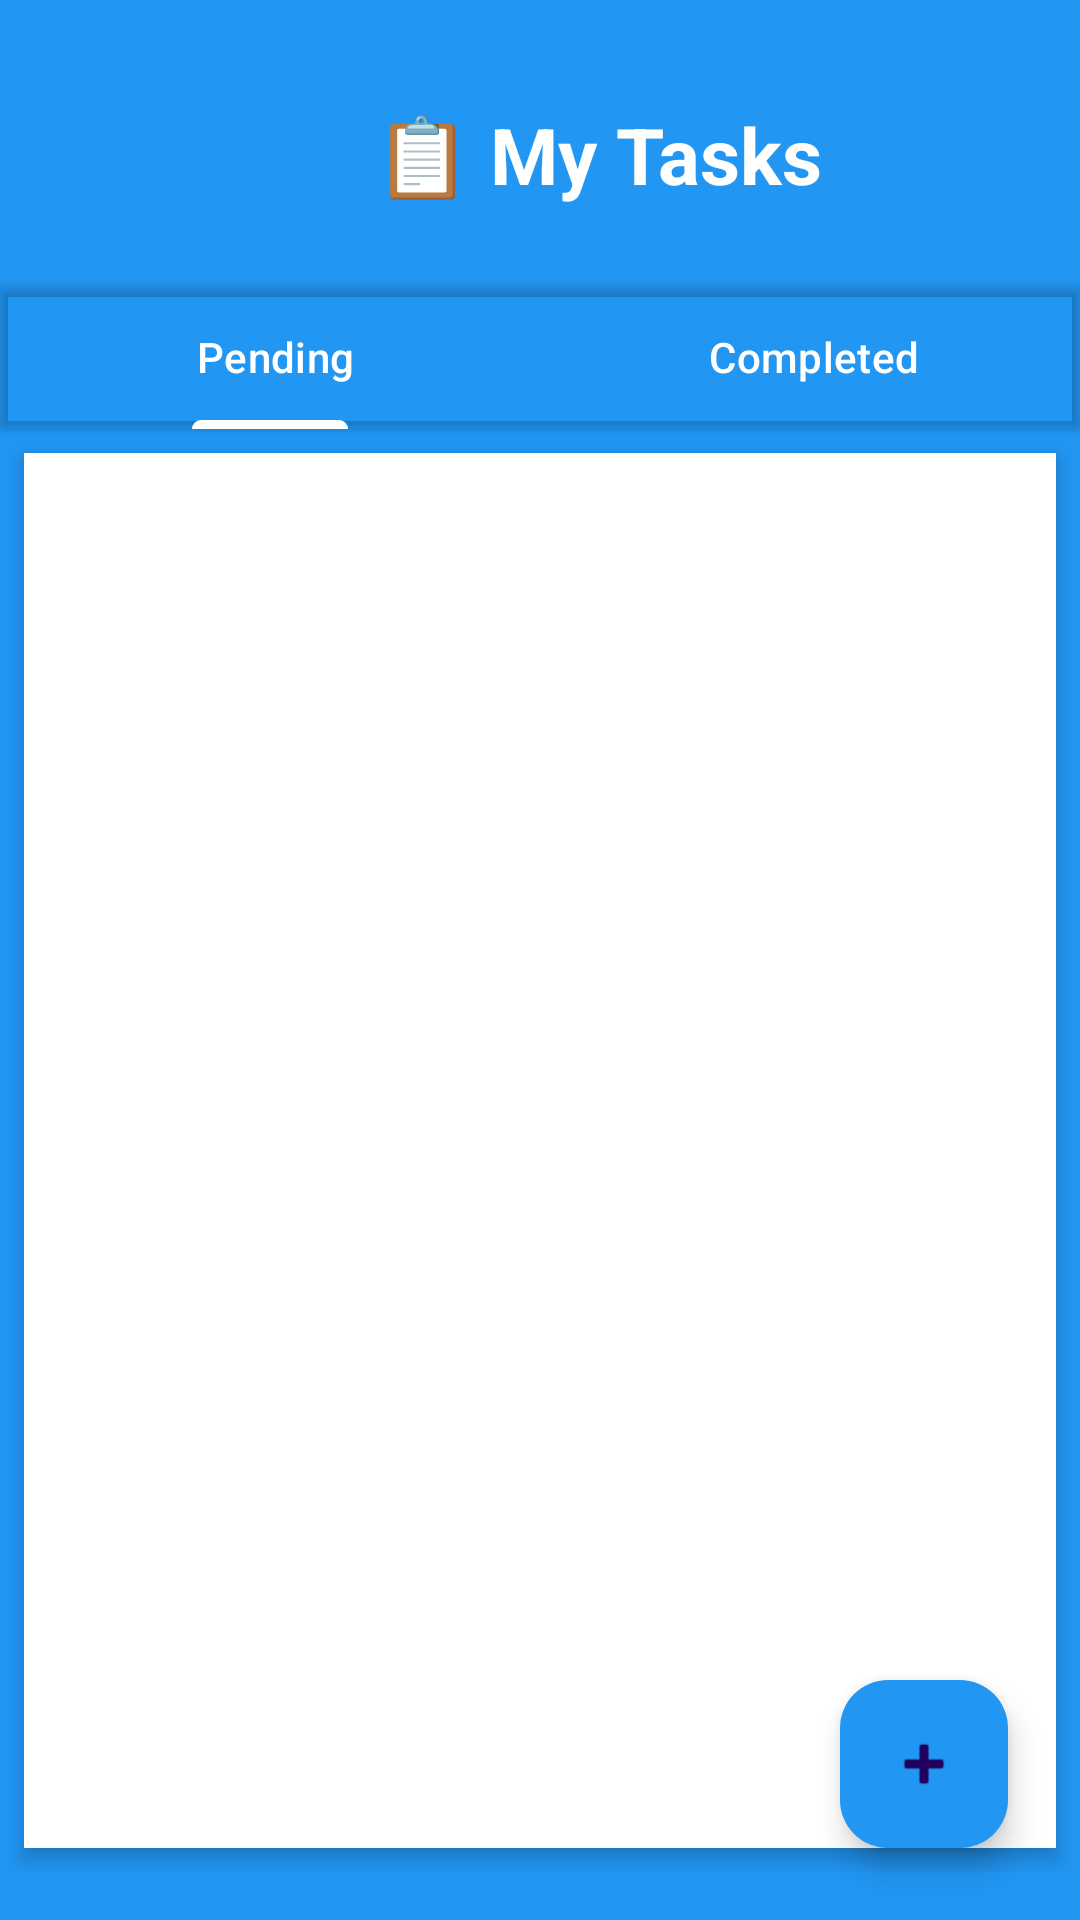

Android layout source for this screen:
<!-- AndroidManifest.xml: application theme Theme.MyApplication -->
<!-- res/layout/activity_task.xml -->
<?xml version="1.0" encoding="utf-8"?>
<FrameLayout xmlns:android="http://schemas.android.com/apk/res/android"
    xmlns:app="http://schemas.android.com/apk/res-auto"
    android:layout_width="match_parent"
    android:layout_height="match_parent">

    <LinearLayout
        android:layout_width="match_parent"
        android:layout_height="match_parent"
        android:orientation="vertical"
        android:background="@color/blue_light"
        android:paddingBottom="16dp">

        <LinearLayout
            android:layout_width="match_parent"
            android:layout_height="wrap_content"
            android:gravity="center_vertical"
            android:orientation="horizontal"
            android:paddingTop="24dp"
            android:paddingBottom="16dp">

            <ImageView
                android:id="@+id/ivBack"
                android:layout_width="55dp"
                android:layout_height="55dp"
                android:contentDescription="Back"
                android:padding="12dp"
                android:src="@drawable/ic_arrow"
                app:tint="@android:color/white" />


            <TextView
                android:id="@+id/tvHeader"
                android:layout_width="match_parent"
                android:layout_height="wrap_content"
                android:elevation="4dp"
                android:text="           📋 My Tasks"
                android:textColor="@android:color/white"
                android:textSize="26sp"
                android:textStyle="bold" />
        </LinearLayout>

        <com.google.android.material.tabs.TabLayout
            android:id="@+id/taskTabLayout"
            android:layout_width="match_parent"
            android:layout_height="wrap_content"
            app:tabMode="fixed"
            app:tabGravity="fill"
            app:tabTextColor="@android:color/white"
            app:tabSelectedTextColor="@android:color/white"
            app:tabIndicatorColor="@android:color/white"
            android:background="@android:color/transparent"
            android:elevation="2dp"
            android:layout_marginBottom="8dp">

            <com.google.android.material.tabs.TabItem
                android:layout_width="wrap_content"
                android:layout_height="wrap_content"
                android:text=" Pending" />

            <com.google.android.material.tabs.TabItem
                android:layout_width="wrap_content"
                android:layout_height="wrap_content"
                android:text=" Completed" />

        </com.google.android.material.tabs.TabLayout>

        <androidx.recyclerview.widget.RecyclerView
            android:id="@+id/recyclerViewPending"
            android:layout_width="match_parent"
            android:layout_height="0dp"
            android:layout_weight="1"
            android:padding="12dp"
            android:clipToPadding="false"
            android:scrollbars="vertical"
            android:background="@android:color/white"
            android:elevation="2dp"
            android:layout_marginStart="8dp"
            android:layout_marginEnd="8dp"
            android:layout_marginBottom="8dp"
            android:clipToOutline="true"
            android:outlineProvider="bounds"
            android:translationZ="2dp"
            android:scrollbarStyle="insideInset"/>

        <androidx.recyclerview.widget.RecyclerView
            android:id="@+id/recyclerViewCompleted"
            android:layout_width="match_parent"
            android:layout_height="0dp"
            android:layout_weight="1"
            android:padding="12dp"
            android:clipToPadding="false"
            android:scrollbars="vertical"
            android:visibility="gone"
            android:background="@android:color/white"
            android:elevation="2dp"
            android:layout_marginStart="8dp"
            android:layout_marginEnd="8dp"
            android:layout_marginBottom="8dp"
            android:clipToOutline="true"
            android:outlineProvider="bounds"
            android:translationZ="2dp"
            android:scrollbarStyle="insideInset"/>

    </LinearLayout>

    <com.google.android.material.floatingactionbutton.FloatingActionButton
        android:id="@+id/fabAddTask"
        android:layout_width="wrap_content"
        android:layout_height="wrap_content"
        android:contentDescription="Add Task"
        android:layout_gravity="bottom|end"
        android:layout_margin="24dp"
        android:tint="@android:color/white"
        app:backgroundTint="@color/blue_light"
        app:srcCompat="@android:drawable/ic_input_add"
        android:elevation="6dp"/>

    <ProgressBar
        android:id="@+id/progressBar"
        style="@android:style/Widget.Material.ProgressBar.Large"
        android:layout_width="60dp"
        android:layout_height="60dp"
        android:layout_gravity="center"
        android:indeterminateTint="@android:color/holo_red_dark"
        android:visibility="gone" />

</FrameLayout>
<!-- resources referenced by this layout -->
<resources>
  <color name="blue_light">#2196F3</color>
  <style name="Theme.MyApplication" parent="Base.Theme.MyApplication" />
  <style name="Base.Theme.MyApplication" parent="Theme.Material3.DayNight.NoActionBar">
      </style>
</resources>
